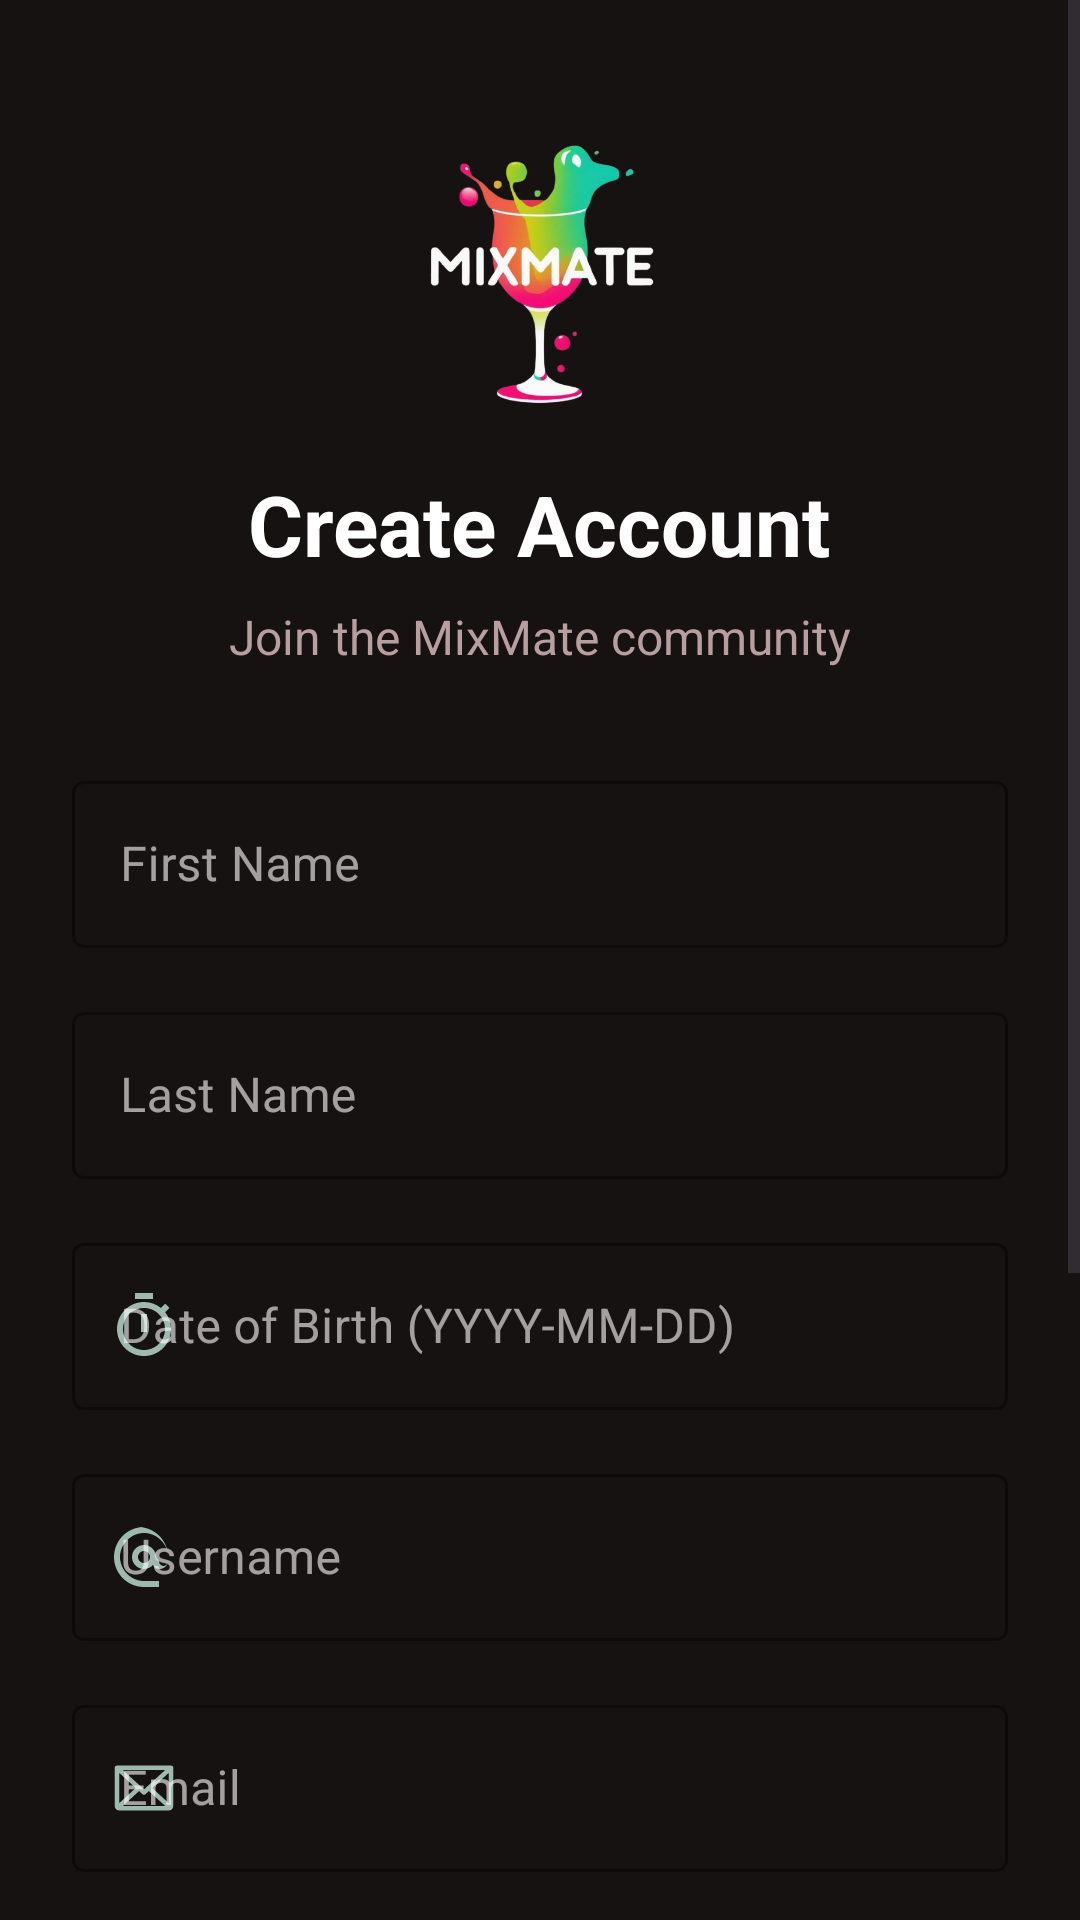

Reconstruct the res/layout file that produces this screen, plus the resources it refers to.
<!-- AndroidManifest.xml: activity theme Theme.MixMate.NoActionBar -->
<!-- res/layout/activity_sign_up.xml -->
<?xml version="1.0" encoding="utf-8"?>
<ScrollView xmlns:android="http://schemas.android.com/apk/res/android"
    xmlns:app="http://schemas.android.com/apk/res-auto"
    android:layout_width="match_parent"
    android:layout_height="match_parent"
    android:background="@color/background_color"
    android:fillViewport="true">

    <LinearLayout
        android:layout_width="match_parent"
        android:layout_height="wrap_content"
        android:orientation="vertical"
        android:padding="24dp"
        android:gravity="center_horizontal">

        
        <ImageView
            android:layout_width="100dp"
            android:layout_height="100dp"
            android:layout_marginTop="16dp"
            android:layout_marginBottom="16dp"
            android:src="@drawable/mix_mate_transparent_logo"
            android:scaleType="fitCenter"
            android:contentDescription="@string/cd_logo" />

        <TextView
            android:layout_width="wrap_content"
            android:layout_height="wrap_content"
            android:layout_marginBottom="8dp"
            android:text="@string/create_account"
            android:textColor="@color/text_color"
            android:textSize="28sp"
            android:textStyle="bold" />

        <TextView
            android:layout_width="wrap_content"
            android:layout_height="wrap_content"
            android:layout_marginBottom="32dp"
            android:text="@string/join_community"
            android:textColor="@color/text_secondary"
            android:textSize="16sp" />

        
        <com.google.android.material.textfield.TextInputLayout
            android:id="@+id/tilName"
            android:layout_width="match_parent"
            android:layout_height="wrap_content"
            android:layout_marginBottom="16dp"
            app:boxStrokeColor="@color/primary_color"
            app:hintTextColor="@color/primary_color"
            app:startIconDrawable="@drawable/ic_person"
            app:startIconTint="@color/primary_color"
            style="@style/Widget.MaterialComponents.TextInputLayout.OutlinedBox">

            <com.google.android.material.textfield.TextInputEditText
                android:id="@+id/etName"
                android:layout_width="match_parent"
                android:layout_height="wrap_content"
                android:hint="@string/first_name"
                android:inputType="textPersonName|textCapWords"
                android:digits="ABCDEFGHIJKLMNOPQRSTUVWXYZabcdefghijklmnopqrstuvwxyz -'"
                android:textColor="@color/text_color" />

        </com.google.android.material.textfield.TextInputLayout>

        
        <com.google.android.material.textfield.TextInputLayout
            android:id="@+id/tilSurname"
            android:layout_width="match_parent"
            android:layout_height="wrap_content"
            android:layout_marginBottom="16dp"
            app:boxStrokeColor="@color/primary_color"
            app:hintTextColor="@color/primary_color"
            app:startIconDrawable="@drawable/ic_person"
            app:startIconTint="@color/primary_color"
            style="@style/Widget.MaterialComponents.TextInputLayout.OutlinedBox">

            <com.google.android.material.textfield.TextInputEditText
                android:id="@+id/etSurname"
                android:layout_width="match_parent"
                android:layout_height="wrap_content"
                android:hint="@string/last_name"
                android:inputType="textPersonName|textCapWords"
                android:digits="ABCDEFGHIJKLMNOPQRSTUVWXYZabcdefghijklmnopqrstuvwxyz -'"
                android:textColor="@color/text_color" />

        </com.google.android.material.textfield.TextInputLayout>

        
        <com.google.android.material.textfield.TextInputLayout
            android:id="@+id/tilDateOfBirth"
            android:layout_width="match_parent"
            android:layout_height="wrap_content"
            android:layout_marginBottom="16dp"
            app:boxStrokeColor="@color/primary_color"
            app:hintTextColor="@color/primary_color"
            app:startIconDrawable="@drawable/ic_timer"
            app:startIconTint="@color/primary_color"
            style="@style/Widget.MaterialComponents.TextInputLayout.OutlinedBox">

            <com.google.android.material.textfield.TextInputEditText
                android:id="@+id/etDateOfBirth"
                android:layout_width="match_parent"
                android:layout_height="wrap_content"
                android:hint="@string/dob_hint"
                android:inputType="date"
                android:digits="0123456789-"
                android:maxLength="10"
                android:textColor="@color/text_color" />

        </com.google.android.material.textfield.TextInputLayout>

        
        <com.google.android.material.textfield.TextInputLayout
            android:id="@+id/tilUsername"
            android:layout_width="match_parent"
            android:layout_height="wrap_content"
            android:layout_marginBottom="16dp"
            app:boxStrokeColor="@color/primary_color"
            app:hintTextColor="@color/primary_color"
            app:startIconDrawable="@drawable/ic_alternate_email"
            app:startIconTint="@color/primary_color"
            app:prefixText="@string/at_prefix"
            style="@style/Widget.MaterialComponents.TextInputLayout.OutlinedBox">

            <com.google.android.material.textfield.TextInputEditText
                android:id="@+id/etUsername"
                android:layout_width="match_parent"
                android:layout_height="wrap_content"
                android:hint="@string/username_hint"
                android:inputType="text|textNoSuggestions"
                android:digits="abcdefghijklmnopqrstuvwxyzABCDEFGHIJKLMNOPQRSTUVWXYZ0123456789_"
                android:maxLength="20"
                android:textColor="@color/text_color" />

        </com.google.android.material.textfield.TextInputLayout>

        
        <com.google.android.material.textfield.TextInputLayout
            android:id="@+id/tilEmail"
            android:layout_width="match_parent"
            android:layout_height="wrap_content"
            android:layout_marginBottom="16dp"
            app:boxStrokeColor="@color/primary_color"
            app:hintTextColor="@color/primary_color"
            app:startIconDrawable="@drawable/ic_email"
            app:startIconTint="@color/primary_color"
            style="@style/Widget.MaterialComponents.TextInputLayout.OutlinedBox">

            <com.google.android.material.textfield.TextInputEditText
                android:id="@+id/etEmail"
                android:layout_width="match_parent"
                android:layout_height="wrap_content"
                android:hint="@string/email_hint"
                android:inputType="textEmailAddress"
                android:textColor="@color/text_color" />

        </com.google.android.material.textfield.TextInputLayout>

        
        <com.google.android.material.textfield.TextInputLayout
            android:id="@+id/tilPassword"
            android:layout_width="match_parent"
            android:layout_height="wrap_content"
            android:layout_marginBottom="16dp"
            app:boxStrokeColor="@color/primary_color"
            app:hintTextColor="@color/primary_color"
            app:startIconDrawable="@drawable/ic_lock"
            app:startIconTint="@color/primary_color"
            app:endIconMode="password_toggle"
            app:endIconTint="@color/primary_color"
            style="@style/Widget.MaterialComponents.TextInputLayout.OutlinedBox">

            <com.google.android.material.textfield.TextInputEditText
                android:id="@+id/etPassword"
                android:layout_width="match_parent"
                android:layout_height="wrap_content"
                android:hint="@string/password_hint"
                android:inputType="textPassword"
                android:textColor="@color/text_color" />

        </com.google.android.material.textfield.TextInputLayout>

        
        <com.google.android.material.textfield.TextInputLayout
            android:id="@+id/tilConfirmPassword"
            android:layout_width="match_parent"
            android:layout_height="wrap_content"
            android:layout_marginBottom="24dp"
            app:boxStrokeColor="@color/primary_color"
            app:hintTextColor="@color/primary_color"
            app:startIconDrawable="@drawable/ic_lock"
            app:startIconTint="@color/primary_color"
            app:endIconMode="password_toggle"
            app:endIconTint="@color/primary_color"
            style="@style/Widget.MaterialComponents.TextInputLayout.OutlinedBox">

            <com.google.android.material.textfield.TextInputEditText
                android:id="@+id/etConfirmPassword"
                android:layout_width="match_parent"
                android:layout_height="wrap_content"
                android:hint="@string/confirm_password_hint"
                android:inputType="textPassword"
                android:textColor="@color/text_color" />

        </com.google.android.material.textfield.TextInputLayout>

        
        <ProgressBar
            android:id="@+id/progressBar"
            android:layout_width="wrap_content"
            android:layout_height="wrap_content"
            android:layout_marginBottom="16dp"
            android:visibility="gone"
            android:indeterminateTint="@color/primary_color" />

        
        <com.google.android.material.button.MaterialButton
            android:id="@+id/btnSignUp"
            android:layout_width="match_parent"
            android:layout_height="56dp"
            android:layout_marginBottom="24dp"
            android:backgroundTint="@color/primary_color"
            android:text="@string/create_account"
            android:textColor="@android:color/white"
            android:textSize="16sp"
            android:textStyle="bold"
            app:cornerRadius="12dp" />

        
        <LinearLayout
            android:layout_width="wrap_content"
            android:layout_height="wrap_content"
            android:layout_marginBottom="24dp"
            android:orientation="horizontal">

            <TextView
                android:layout_width="wrap_content"
                android:layout_height="wrap_content"
                android:text="@string/already_have_account"
                android:textColor="@color/text_secondary"
                android:textSize="14sp" />

            <TextView
                android:id="@+id/tvLogin"
                android:layout_width="wrap_content"
                android:layout_height="wrap_content"
                android:text="@string/sign_in_label"
                android:textColor="@color/primary_color"
                android:textSize="14sp"
                android:textStyle="bold"
                android:clickable="true"
                android:focusable="true"
                android:background="?android:attr/selectableItemBackground"
                android:padding="8dp" />

        </LinearLayout>

    </LinearLayout>

</ScrollView>
<!-- resources referenced by this layout -->
<resources>
  <color name="background_color">@color/dark_brown</color>
  <color name="primary_color">@color/grayish_green</color>
  <color name="text_color">@color/white</color>
  <color name="text_secondary">@color/light_brown</color>
  <!-- drawable ic_email (drawable) -->
  <vector xmlns:android="http://schemas.android.com/apk/res/android"
      android:width="20dp"
      android:height="16dp"
      android:viewportWidth="20"
      android:viewportHeight="16">
      <path
          android:fillColor="#FF000000"
          android:fillType="evenOdd"
          android:pathData="M19 0.5H1C0.59 0.5 0.25 0.84 0.25 1.25V14C0.25 14.83 0.92 15.5 1.75 15.5H18.25C19.08 15.5 19.75 14.83 19.75 14V1.25C19.75 0.84 19.41 0.5 19 0.5ZM10 8.48L2.93 2H17.07L10 8.48ZM7.25 8L1.75 13.04V2.96L7.25 8ZM8.36 9.02L9.49 10.05C9.78 10.32 10.22 10.32 10.5 10.05L11.63 9.02 17.07 14H2.93L8.36 9.02ZM12.75 8L18.25 2.95V13.05L12.75 8Z"/>
  </vector>
  <!-- drawable ic_timer (drawable) -->
  <vector android:height="24dp" android:tint="#000000"
      android:viewportHeight="24" android:viewportWidth="24"
      android:width="24dp" xmlns:android="http://schemas.android.com/apk/res/android">
      <path android:fillColor="@android:color/white" android:pathData="M15,1H9v2h6V1zM11,14h2V8h-2v6zM19.03,7.39l1.42,-1.42c-0.43,-0.51 -0.9,-0.99 -1.41,-1.41l-1.42,1.42C16.07,4.74 14.12,4 12,4c-4.97,0 -9,4.03 -9,9s4.02,9 9,9s9,-4.03 9,-9C21,10.88 20.26,8.93 19.03,7.39zM12,20c-3.87,0 -7,-3.13 -7,-7s3.13,-7 7,-7s7,3.13 7,7S15.87,20 12,20z"/>
  </vector>
  <string name="already_have_account">Already have an account?</string>
  <string name="at_prefix">\@</string>
  <string name="cd_logo">App logo</string>
  <string name="confirm_password_hint">Confirm Password</string>
  <string name="create_account">Create Account</string>
  <string name="dob_hint">Date of Birth (YYYY-MM-DD)</string>
  <string name="email_hint">Email</string>
  <string name="first_name">First Name</string>
  <string name="join_community">Join the MixMate community</string>
  <string name="last_name">Last Name</string>
  <string name="password_hint">Password</string>
  <string name="sign_in_label">Sign In</string>
  <string name="username_hint">Username</string>
  <style name="Theme.MixMate.NoActionBar" parent="Theme.MixMate">
          <item name="windowActionBar">false</item>
          <item name="windowNoTitle">true</item>
          <item name="android:statusBarColor">@color/dark_brown</item>
          <item name="android:windowLightStatusBar" tools:targetApi="M">false</item>
      </style>
  <color name="dark_brown">#171212</color>
  <color name="grayish_green">#9EBAB0</color>
  <color name="white">#FFFFFFFF</color>
  <color name="light_brown">#B89E9E</color>
  <style name="Theme.MixMate" parent="Base.Theme.MixMate" />
  <style name="Base.Theme.MixMate" parent="Theme.Material3.DayNight.NoActionBar">
          
          <item name="android:windowBackground">@color/dark_brown</item>
          <item name="colorSurface">@color/dark_brown</item>
          <item name="colorOnSurface">@color/white</item>
          <item name="colorPrimary">@color/grayish_green</item>
          <item name="colorOnPrimary">@color/white</item>
          
          <item name="android:statusBarColor">@color/dark_brown</item>
          <item name="android:windowLightStatusBar">false</item>
          <item name="android:navigationBarColor">@color/dark_brown</item>
      </style>
</resources>
